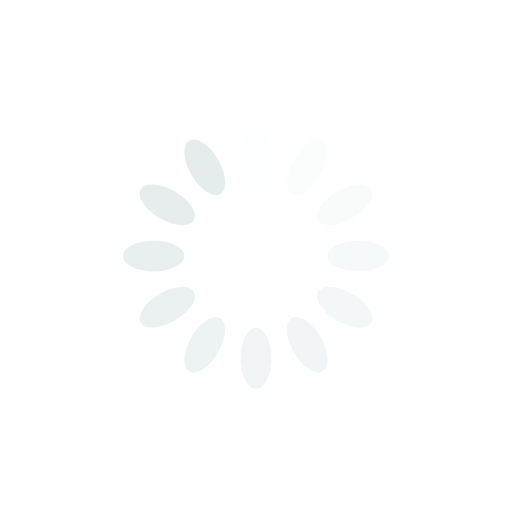
t = 0.00 s
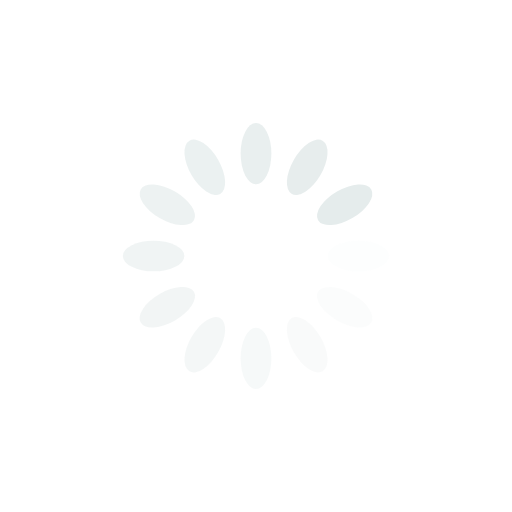
t = 0.25 s
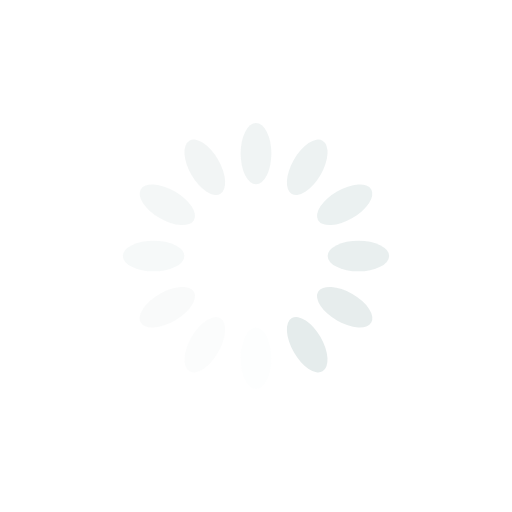
t = 0.50 s
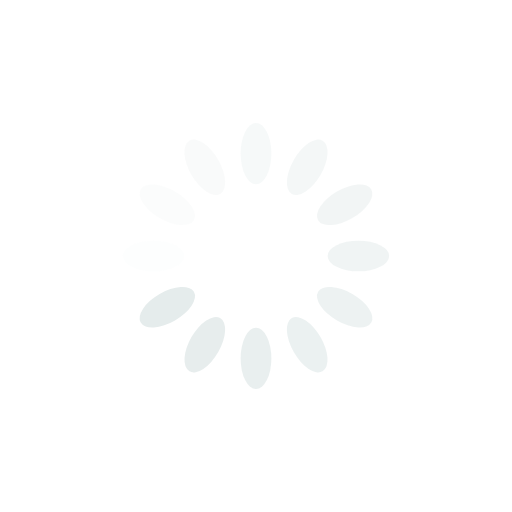
t = 0.75 s

The animated SVG that drew these frames (rendered in a browser with its animation timeline set to each time). Animation: 12 SMIL elements (animate=12); one cycle of 1.00 s, repeats indefinitely.

<?xml version="1.0" encoding="utf-8"?>
<svg xmlns="http://www.w3.org/2000/svg" xmlns:xlink="http://www.w3.org/1999/xlink" style="margin: auto; background: rgb(255, 255, 255); display: block; shape-rendering: auto;" width="200px" height="200px" viewBox="0 0 100 100" preserveAspectRatio="xMidYMid">
<g transform="rotate(0 50 50)">
  <rect x="47" y="24" rx="3" ry="6" width="6" height="12" fill="#e5ecec">
    <animate attributeName="opacity" values="1;0" keyTimes="0;1" dur="1s" begin="-0.9166666666666666s" repeatCount="indefinite"></animate>
  </rect>
</g><g transform="rotate(30 50 50)">
  <rect x="47" y="24" rx="3" ry="6" width="6" height="12" fill="#e5ecec">
    <animate attributeName="opacity" values="1;0" keyTimes="0;1" dur="1s" begin="-0.8333333333333334s" repeatCount="indefinite"></animate>
  </rect>
</g><g transform="rotate(60 50 50)">
  <rect x="47" y="24" rx="3" ry="6" width="6" height="12" fill="#e5ecec">
    <animate attributeName="opacity" values="1;0" keyTimes="0;1" dur="1s" begin="-0.75s" repeatCount="indefinite"></animate>
  </rect>
</g><g transform="rotate(90 50 50)">
  <rect x="47" y="24" rx="3" ry="6" width="6" height="12" fill="#e5ecec">
    <animate attributeName="opacity" values="1;0" keyTimes="0;1" dur="1s" begin="-0.6666666666666666s" repeatCount="indefinite"></animate>
  </rect>
</g><g transform="rotate(120 50 50)">
  <rect x="47" y="24" rx="3" ry="6" width="6" height="12" fill="#e5ecec">
    <animate attributeName="opacity" values="1;0" keyTimes="0;1" dur="1s" begin="-0.5833333333333334s" repeatCount="indefinite"></animate>
  </rect>
</g><g transform="rotate(150 50 50)">
  <rect x="47" y="24" rx="3" ry="6" width="6" height="12" fill="#e5ecec">
    <animate attributeName="opacity" values="1;0" keyTimes="0;1" dur="1s" begin="-0.5s" repeatCount="indefinite"></animate>
  </rect>
</g><g transform="rotate(180 50 50)">
  <rect x="47" y="24" rx="3" ry="6" width="6" height="12" fill="#e5ecec">
    <animate attributeName="opacity" values="1;0" keyTimes="0;1" dur="1s" begin="-0.4166666666666667s" repeatCount="indefinite"></animate>
  </rect>
</g><g transform="rotate(210 50 50)">
  <rect x="47" y="24" rx="3" ry="6" width="6" height="12" fill="#e5ecec">
    <animate attributeName="opacity" values="1;0" keyTimes="0;1" dur="1s" begin="-0.3333333333333333s" repeatCount="indefinite"></animate>
  </rect>
</g><g transform="rotate(240 50 50)">
  <rect x="47" y="24" rx="3" ry="6" width="6" height="12" fill="#e5ecec">
    <animate attributeName="opacity" values="1;0" keyTimes="0;1" dur="1s" begin="-0.25s" repeatCount="indefinite"></animate>
  </rect>
</g><g transform="rotate(270 50 50)">
  <rect x="47" y="24" rx="3" ry="6" width="6" height="12" fill="#e5ecec">
    <animate attributeName="opacity" values="1;0" keyTimes="0;1" dur="1s" begin="-0.16666666666666666s" repeatCount="indefinite"></animate>
  </rect>
</g><g transform="rotate(300 50 50)">
  <rect x="47" y="24" rx="3" ry="6" width="6" height="12" fill="#e5ecec">
    <animate attributeName="opacity" values="1;0" keyTimes="0;1" dur="1s" begin="-0.08333333333333333s" repeatCount="indefinite"></animate>
  </rect>
</g><g transform="rotate(330 50 50)">
  <rect x="47" y="24" rx="3" ry="6" width="6" height="12" fill="#e5ecec">
    <animate attributeName="opacity" values="1;0" keyTimes="0;1" dur="1s" begin="0s" repeatCount="indefinite"></animate>
  </rect>
</g>
<!-- [ldio] generated by https://loading.io/ --></svg>
